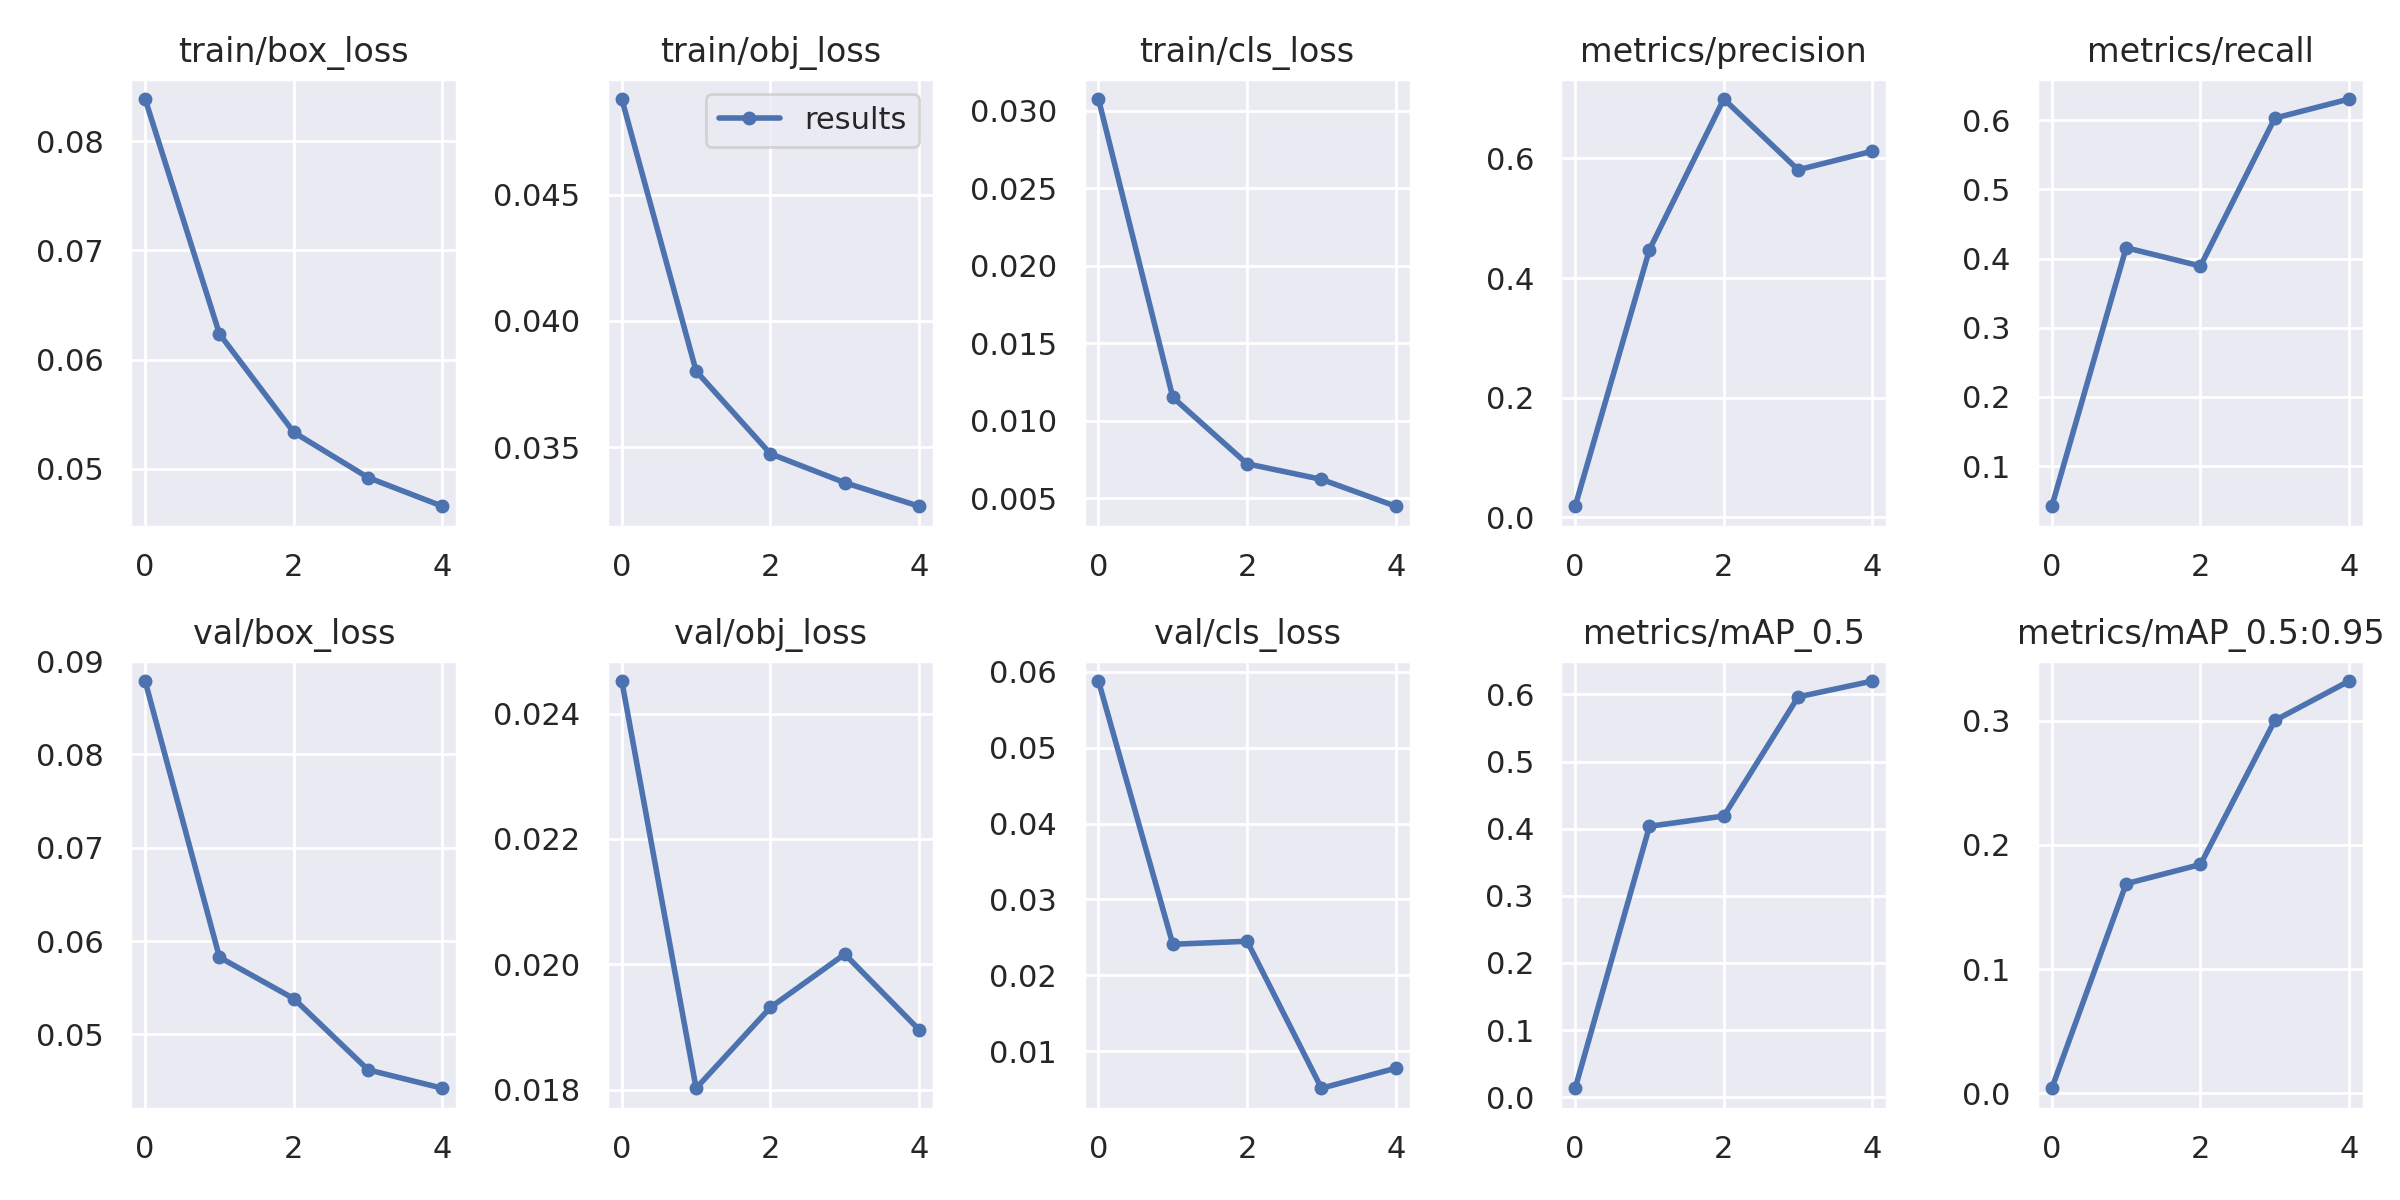

Data behind this chart, as committed beside it:
epoch, train/box_loss, train/obj_loss, train/cls_loss, metrics/precision, metrics/recall, metrics/mAP_0.5, metrics/mAP_0.5:0.95, val/box_loss, val/obj_loss, val/cls_loss, x/lr0, x/lr1, x/lr2
0, 0.08385, 0.04879, 0.03074, 0.01879, 0.04218, 0.01323, 0.00397, 0.08787, 0.02452, 0.05878, 0.07077, 0.003248, 0.003248
1, 0.06234, 0.03801, 0.01152, 0.4474, 0.4156, 0.4035, 0.1687, 0.05826, 0.01803, 0.02408, 0.03959, 0.005397, 0.005397
2, 0.05334, 0.03473, 0.007232, 0.699, 0.3892, 0.4188, 0.1842, 0.05382, 0.01931, 0.02448, 0.0072, 0.006345, 0.006345
3, 0.04919, 0.03359, 0.006229, 0.5807, 0.6028, 0.5963, 0.3001, 0.04618, 0.02016, 0.005102, 0.0046, 0.0046, 0.0046
4, 0.04656, 0.03265, 0.004497, 0.6119, 0.6304, 0.6199, 0.3319, 0.04421, 0.01896, 0.007746, 0.0046, 0.0046, 0.0046
